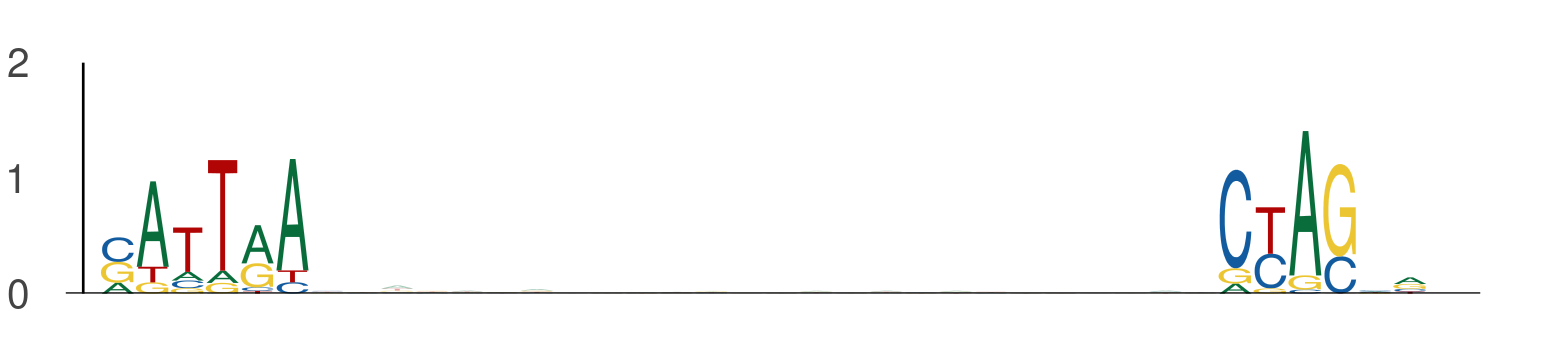

Values plotted in this chart, from the file beside it:
seq_index, start_position, end_position, is_reversed_complement
1702, 125, 131, 0
1702, 157, 163, 0
1703, 77, 83, 0
1703, 109, 115, 0
421, 43, 49, 0
421, 75, 81, 0
3718, 88, 94, 0
3718, 120, 126, 0
1049, 58, 64, 0
1049, 90, 96, 0
484, 40, 46, 0
484, 72, 78, 0
5822, 99, 105, 0
5822, 131, 137, 0
2981, 84, 90, 0
2981, 116, 122, 0
5400, 0, 6, 0
5400, 32, 38, 0
5400, 84, 90, 0
5400, 116, 122, 0
4671, 84, 90, 0
4671, 116, 122, 0
4279, 0, 6, 0
4279, 32, 38, 0
1844, 99, 105, 0
1844, 131, 137, 0
5936, 9, 15, 0
5936, 41, 47, 0
3051, 84, 90, 0
3051, 116, 122, 0
1718, 58, 64, 0
1718, 90, 96, 0
4104, 84, 90, 0
4104, 116, 122, 0
794, 8, 14, 0
794, 40, 46, 0
5840, 84, 90, 0
5840, 116, 122, 0
4756, 91, 97, 0
4756, 123, 129, 0
2441, 106, 112, 0
2441, 138, 144, 0
2238, 120, 126, 0
2238, 152, 158, 0
4952, 39, 45, 0
4952, 71, 77, 0
4657, 29, 35, 0
4657, 61, 67, 0
1731, 101, 107, 0
1731, 133, 139, 0
4188, 67, 73, 0
4188, 99, 105, 0
1713, 95, 101, 0
1713, 127, 133, 0
5224, 66, 72, 0
5224, 98, 104, 0
3346, 84, 90, 0
3346, 116, 122, 0
4325, 17, 23, 0
4325, 49, 55, 0
... 1,312 more rows
